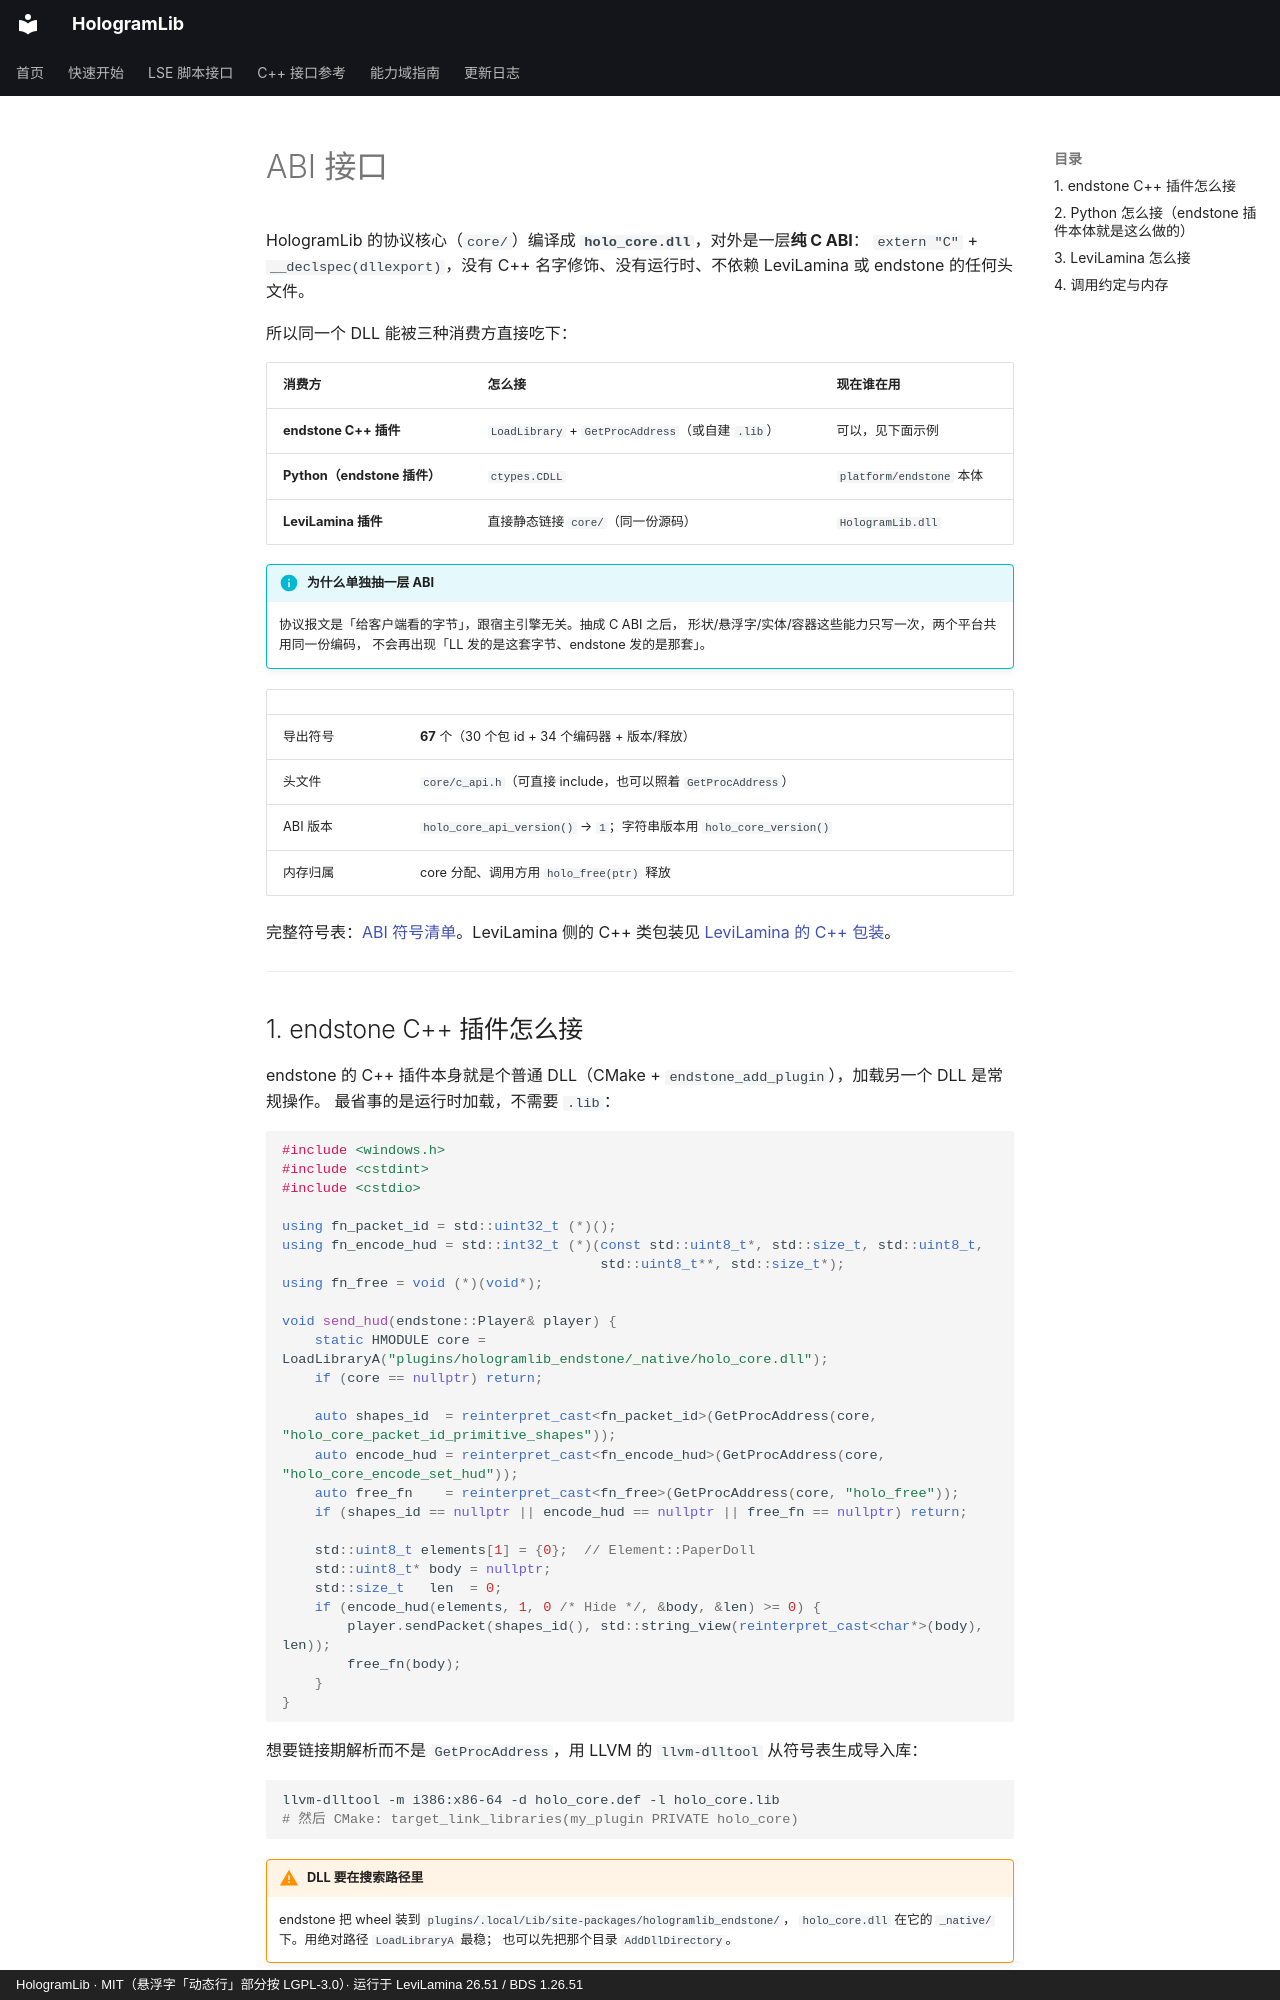

repository: Ieckseyr/HologramLib · page: abi/index.html · generator: mkdocs · copyright: HologramLib · MIT（悬浮字「动态行」部分按 LGPL-3.0）· 运行于 LeviLamina 26.51 / BDS 1.26.51

# ABI 接口

HologramLib 的协议核心（`core/`）编译成 **`holo_core.dll`**，对外是一层**纯 C ABI**：
`extern "C"` + `__declspec(dllexport)`，没有 C++ 名字修饰、没有运行时、不依赖 LeviLamina 或 endstone 的任何头文件。

所以同一个 DLL 能被三种消费方直接吃下：

| 消费方 | 怎么接 | 现在谁在用 |
|---|---|---|
| **endstone C++ 插件** | `LoadLibrary` + `GetProcAddress`（或自建 `.lib`） | 可以，见下面示例 |
| **Python（endstone 插件）** | `ctypes.CDLL` | `platform/endstone` 本体 |
| **LeviLamina 插件** | 直接静态链接 `core/`（同一份源码） | `HologramLib.dll` |

!!! info "为什么单独抽一层 ABI"

    协议报文是「给客户端看的字节」，跟宿主引擎无关。抽成 C ABI 之后，
    形状/悬浮字/实体/容器这些能力只写一次，两个平台共用同一份编码，
    不会再出现「LL 发的是这套字节、endstone 发的是那套」。

| | |
|---|---|
| 导出符号 | **67** 个（30 个包 id + 34 个编码器 + 版本/释放） |
| 头文件 | `core/c_api.h`（可直接 include，也可以照着 `GetProcAddress`） |
| ABI 版本 | `holo_core_api_version()` → `1`；字符串版本用 `holo_core_version()` |
| 内存归属 | core 分配、调用方用 `holo_free(ptr)` 释放 |

完整符号表：[ABI 符号清单](symbols.md)。LeviLamina 侧的 C++ 类包装见 [LeviLamina 的 C++ 包装](levilamina/index.md)。

---
